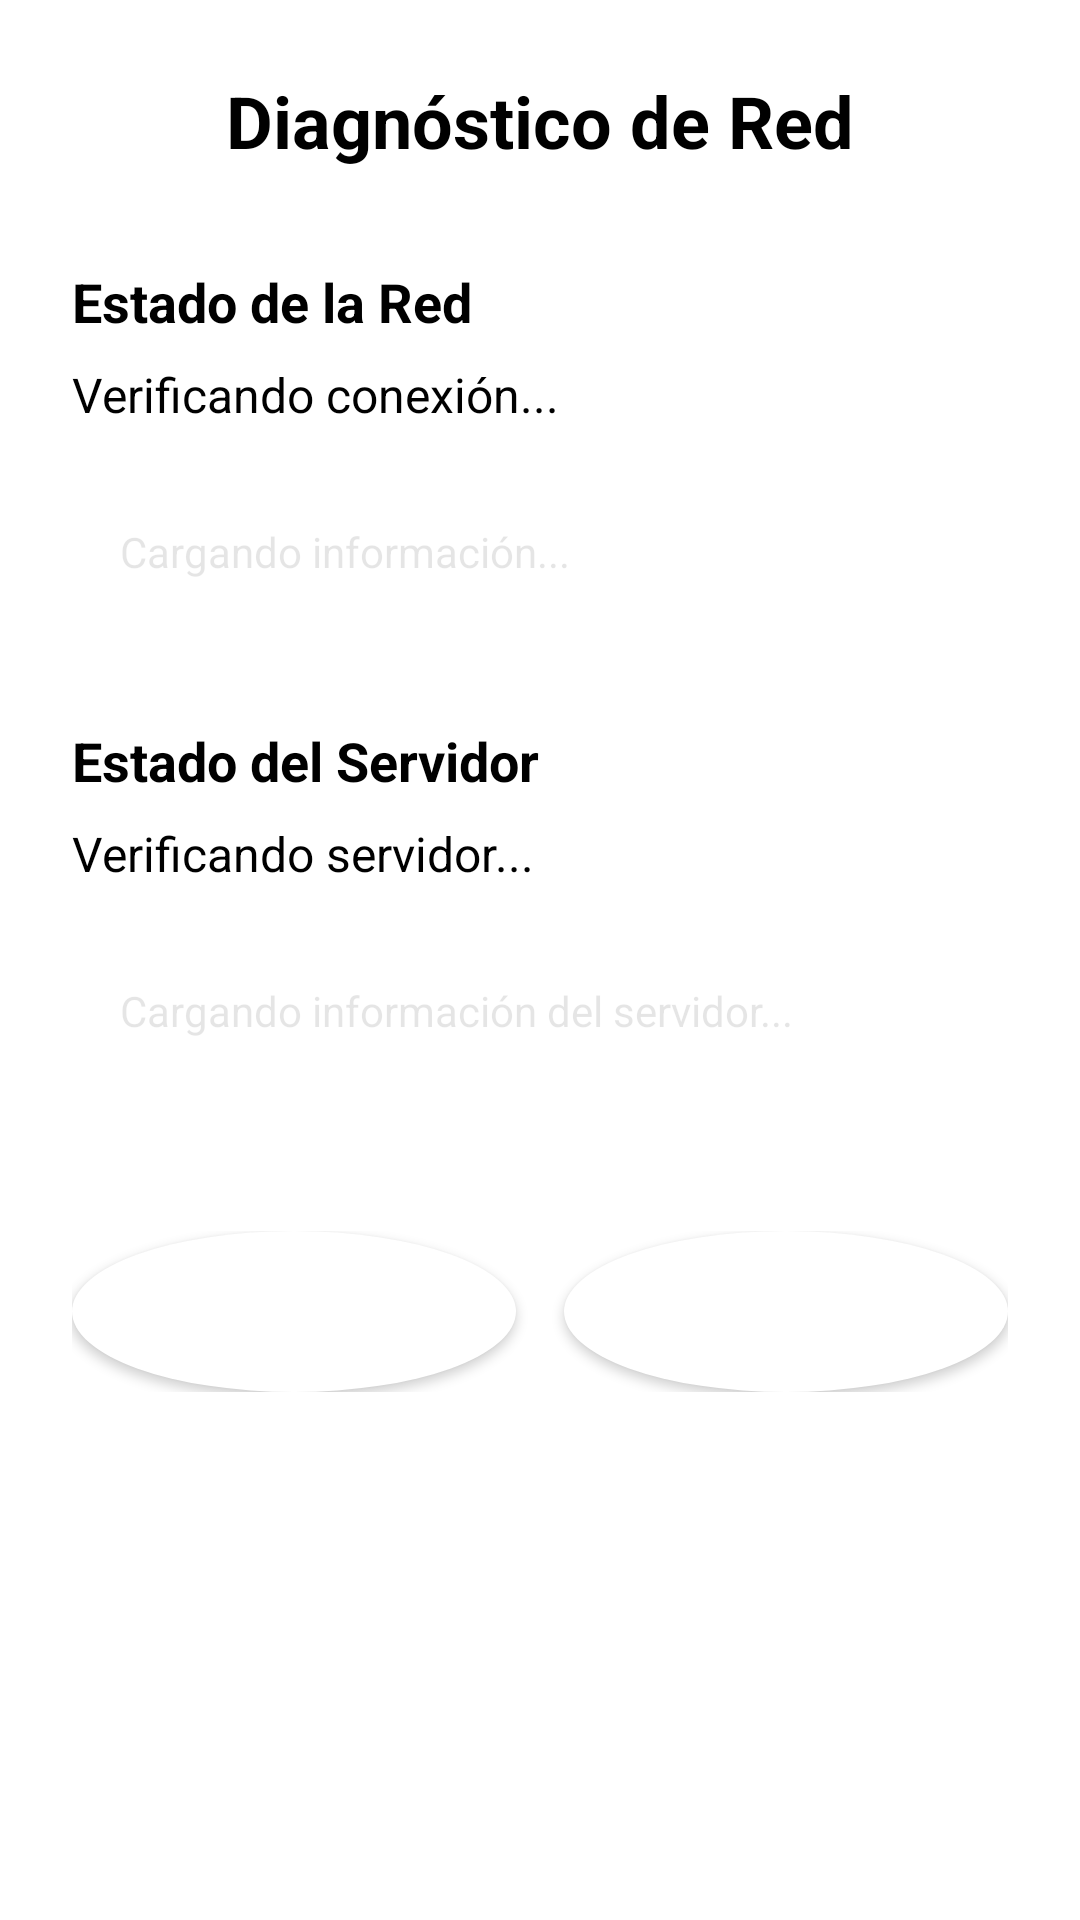

Here is an Android app screen rendered from its layout file. Give the layout XML and the strings, colors and styles it references.
<!-- AndroidManifest.xml: application theme Theme.Mobile -->
<!-- res/layout/activity_network_status.xml -->
<?xml version="1.0" encoding="utf-8"?>
<ScrollView xmlns:android="http://schemas.android.com/apk/res/android"
    xmlns:app="http://schemas.android.com/apk/res-auto"
    android:layout_width="match_parent"
    android:layout_height="match_parent"
    android:background="@color/white">

    <LinearLayout
        android:layout_width="match_parent"
        android:layout_height="wrap_content"
        android:orientation="vertical"
        android:padding="24dp">

        
        <TextView
            android:layout_width="match_parent"
            android:layout_height="wrap_content"
            android:text="@string/network_diagnosis_title"
            android:textSize="24sp"
            android:textStyle="bold"
            android:textColor="@color/black"
            android:gravity="center"
            android:layout_marginBottom="32dp" />

        
        <TextView
            android:layout_width="match_parent"
            android:layout_height="wrap_content"
            android:text="@string/network_status_title"
            android:textSize="18sp"
            android:textStyle="bold"
            android:textColor="@color/black"
            android:layout_marginBottom="8dp" />

        <TextView
            android:id="@+id/tv_network_status"
            android:layout_width="match_parent"
            android:layout_height="wrap_content"
            android:text="Verificando conexión..."
            android:textSize="16sp"
            android:textColor="@color/black"
            android:layout_marginBottom="16dp" />

        <TextView
            android:id="@+id/tv_connection_info"
            android:layout_width="match_parent"
            android:layout_height="wrap_content"
            android:text="Cargando información..."
            android:textSize="14sp"
            android:textColor="@color/black"
            android:layout_marginBottom="32dp"
            android:background="@drawable/circle_bg"
            android:padding="16dp"
            android:alpha="0.1" />

        
        <TextView
            android:layout_width="match_parent"
            android:layout_height="wrap_content"
            android:text="@string/server_status_title"
            android:textSize="18sp"
            android:textStyle="bold"
            android:textColor="@color/black"
            android:layout_marginBottom="8dp" />

        <TextView
            android:id="@+id/tv_server_status"
            android:layout_width="match_parent"
            android:layout_height="wrap_content"
            android:text="Verificando servidor..."
            android:textSize="16sp"
            android:textColor="@color/black"
            android:layout_marginBottom="16dp" />

        <TextView
            android:id="@+id/tv_server_info"
            android:layout_width="match_parent"
            android:layout_height="wrap_content"
            android:text="Cargando información del servidor..."
            android:textSize="14sp"
            android:textColor="@color/black"
            android:layout_marginBottom="32dp"
            android:background="@drawable/circle_bg"
            android:padding="16dp"
            android:alpha="0.1" />

        
        <LinearLayout
            android:layout_width="match_parent"
            android:layout_height="wrap_content"
            android:orientation="horizontal"
            android:layout_marginTop="16dp">

            <Button
                android:id="@+id/btn_refresh"
                android:layout_width="0dp"
                android:layout_height="wrap_content"
                android:layout_weight="1"
                android:text="@string/refresh_button"
                android:textSize="16sp"
                android:textStyle="bold"
                android:background="@drawable/circle_bg"
                android:textColor="@color/white"
                android:padding="16dp"
                android:layout_marginEnd="8dp" />

            <Button
                android:id="@+id/btn_back"
                android:layout_width="0dp"
                android:layout_height="wrap_content"
                android:layout_weight="1"
                android:text="@string/back_button"
                android:textSize="16sp"
                android:textStyle="bold"
                android:background="@drawable/circle_bg"
                android:textColor="@color/white"
                android:padding="16dp"
                android:layout_marginStart="8dp" />

        </LinearLayout>

    </LinearLayout>

</ScrollView>
<!-- resources referenced by this layout -->
<resources>
  <color name="black">#FF000000</color>
  <color name="white">#FFFFFFFF</color>
  <!-- drawable circle_bg (drawable) -->
  <?xml version="1.0" encoding="utf-8"?>
  <shape xmlns:android="http://schemas.android.com/apk/res/android"
      android:shape="oval">
      <solid android:color="@android:color/white" />
      <corners android:radius="50dp" />
  </shape>
  <string name="back_button">Volver</string>
  <string name="network_diagnosis_title">Diagnóstico de Red</string>
  <string name="network_status_title">Estado de la Red</string>
  <string name="refresh_button">Actualizar</string>
  <string name="server_status_title">Estado del Servidor</string>
  <style name="Theme.Mobile" parent="Base.Theme.Mobile" />
  <style name="Base.Theme.Mobile" parent="Theme.Material3.DayNight.NoActionBar">
          
          <item name="colorPrimary">@color/my_primary</item>
          <item name="colorPrimaryVariant">@color/my_primary</item>
          <item name="colorSecondary">@color/my_secondary</item>
          <item name="colorSecondaryVariant">@color/my_secondary</item>
  
      </style>
  <color name="my_primary">#5E35B1</color>
  <color name="my_secondary">#673AB7</color>
</resources>
